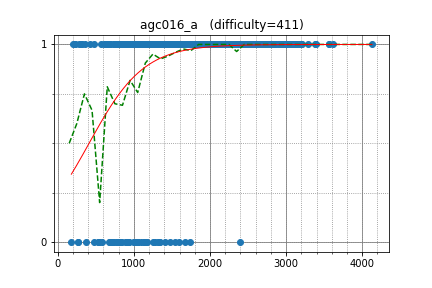

The table this chart was drawn from, first rows:
tourist, 4129.399326, 1
Petr, 3623, 1
KujouKaren, 3010, 1
LHiC, 3010, 1
kunyavskiy, 3125, 1
semiexp, 3125, 1
w4yneb0t, 3125, 1
yosupo, 3285, 1
Laakeri, 2689, 1
Golovanov399, 3009, 1
Swistakk, 3073, 1
molamola, 2983, 1
endagorion, 3559, 1
yutaka1999, 3559, 1
tozangezan, 3053, 1
Wuvin, 2188, 1
uwi, 2188, 1
Deemo, 2958, 1
ikatanic, 2786, 1
kawatea, 2786, 1
USA, 2721, 1
liympanda, 2856, 1
Zero_sharp, 3066, 1
krijgertje, 2927, 1
desert97, 2964, 1
snuke, 2964, 1
kmjp, 2964, 1
ainta, 3186, 1
dreamoon, 3186, 1
dotorya, 3200, 1
rqgao2014, 2538, 1
MrDindows, 2719, 1
latte0119, 2719, 1
pashka, 2719, 1
Um_nik, 2719, 1
matthew99, 3022, 1
hogloid, 3066, 1
Rafbill, 2507, 1
Reyna, 2507, 1
Ivlleiooq, 2742, 1
geniucos, 2906, 1
olphe, 1897, 1
spencer, 2179, 1
BigBag, 2096, 1
Kaban5, 2783, 1
voover, 3055, 1
baz93, 3051, 1
Timur_Sitdikov, 2628, 1
khadaev, 3058, 1
zscoder, 2684, 1
miaom, 2751, 1
IH19980412, 2757, 1
maryanna2016, 2757, 1
lewin, 2912, 1
kobae964, 2912, 1
riadwaw, 3093, 1
catupper, 2615, 1
sky58, 2615, 1
kajebiii, 2778, 1
yokozuna57, 3010, 1
ccz181078, 2874, 1
... 703 more rows
